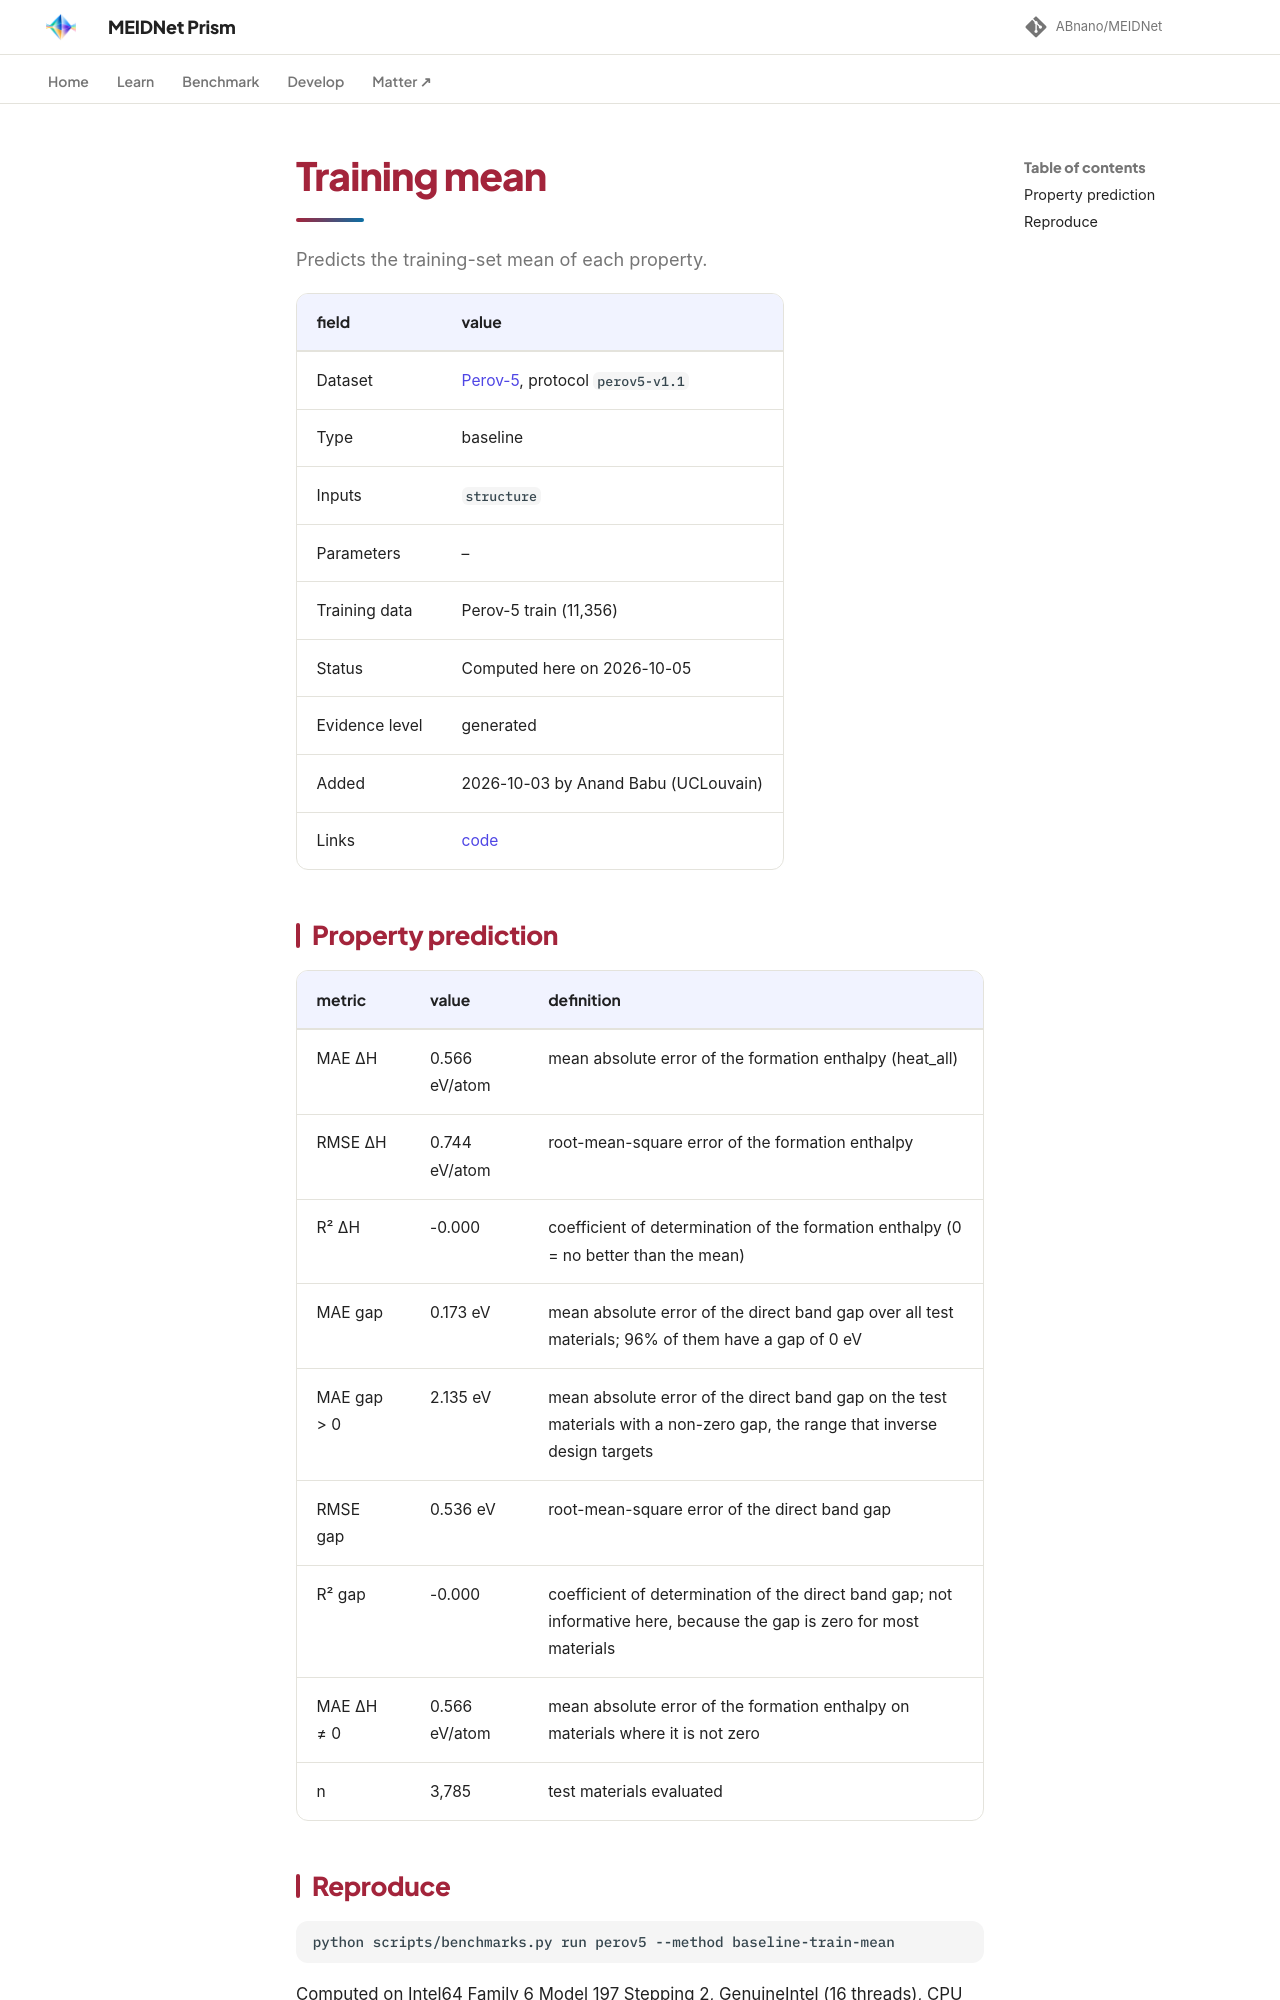

repository: ABnano/MEIDNet · page: benchmarks/results/baseline-train-mean.html · generator: mkdocs

# Training mean

Predicts the training-set mean of each property.

| field | value |
|---|---|
| Dataset | [Perov-5](../perov5.md), protocol `perov5-v1.1` |
| Type | baseline |
| Inputs | `structure` |
| Parameters | – |
| Training data | Perov-5 train (11,356) |
| Status | Computed here on 2026-10-05 |
| Evidence level | generated |
| Added | 2026-10-03 by Anand Babu (UCLouvain) |
| Links | [code](https://github.com/ABnano/MEIDNet) |

## Property prediction

| metric | value | definition |
|---|---|---|
| MAE ΔH | 0.566 eV/atom | mean absolute error of the formation enthalpy (heat_all) |
| RMSE ΔH | 0.744 eV/atom | root-mean-square error of the formation enthalpy |
| R² ΔH | -0.000 | coefficient of determination of the formation enthalpy (0 = no better than the mean) |
| MAE gap | 0.173 eV | mean absolute error of the direct band gap over all test materials; 96% of them have a gap of 0 eV |
| MAE gap > 0 | 2.135 eV | mean absolute error of the direct band gap on the test materials with a non-zero gap, the range that inverse design targets |
| RMSE gap | 0.536 eV | root-mean-square error of the direct band gap |
| R² gap | -0.000 | coefficient of determination of the direct band gap; not informative here, because the gap is zero for most materials |
| MAE ΔH ≠ 0 | 0.566 eV/atom | mean absolute error of the formation enthalpy on materials where it is not zero |
| n | 3,785 | test materials evaluated |
